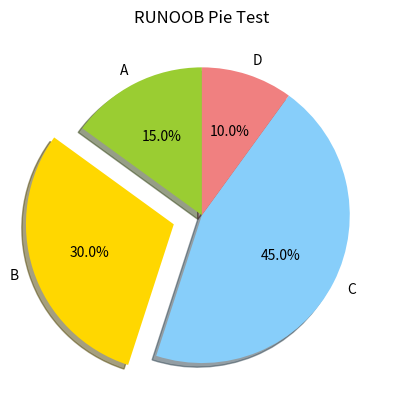

Generate this figure with matplotlib:
'''
Matplotlib 饼图
突出显示第二个扇形，并格式化输出百分比
'''

# 简单实用 pie() 来创建一个饼图:
import matplotlib.pyplot as plt
import numpy as np

# 数据
sizes = [15, 30, 45, 10]

# 饼图的标签
labels = ['A', 'B', 'C', 'D']

# 饼图的颜色
colors = ['yellowgreen', 'gold', 'lightskyblue', 'lightcoral']

# 突出显示第二个扇形
explode = (0, 0.2, 0, 0)

# 绘制饼图
plt.pie(sizes, explode=explode, labels=labels, colors=colors,
        autopct='%1.1f%%', shadow=True, startangle=90)

# 标题
plt.title("RUNOOB Pie Test")

# 显示图形
plt.show()